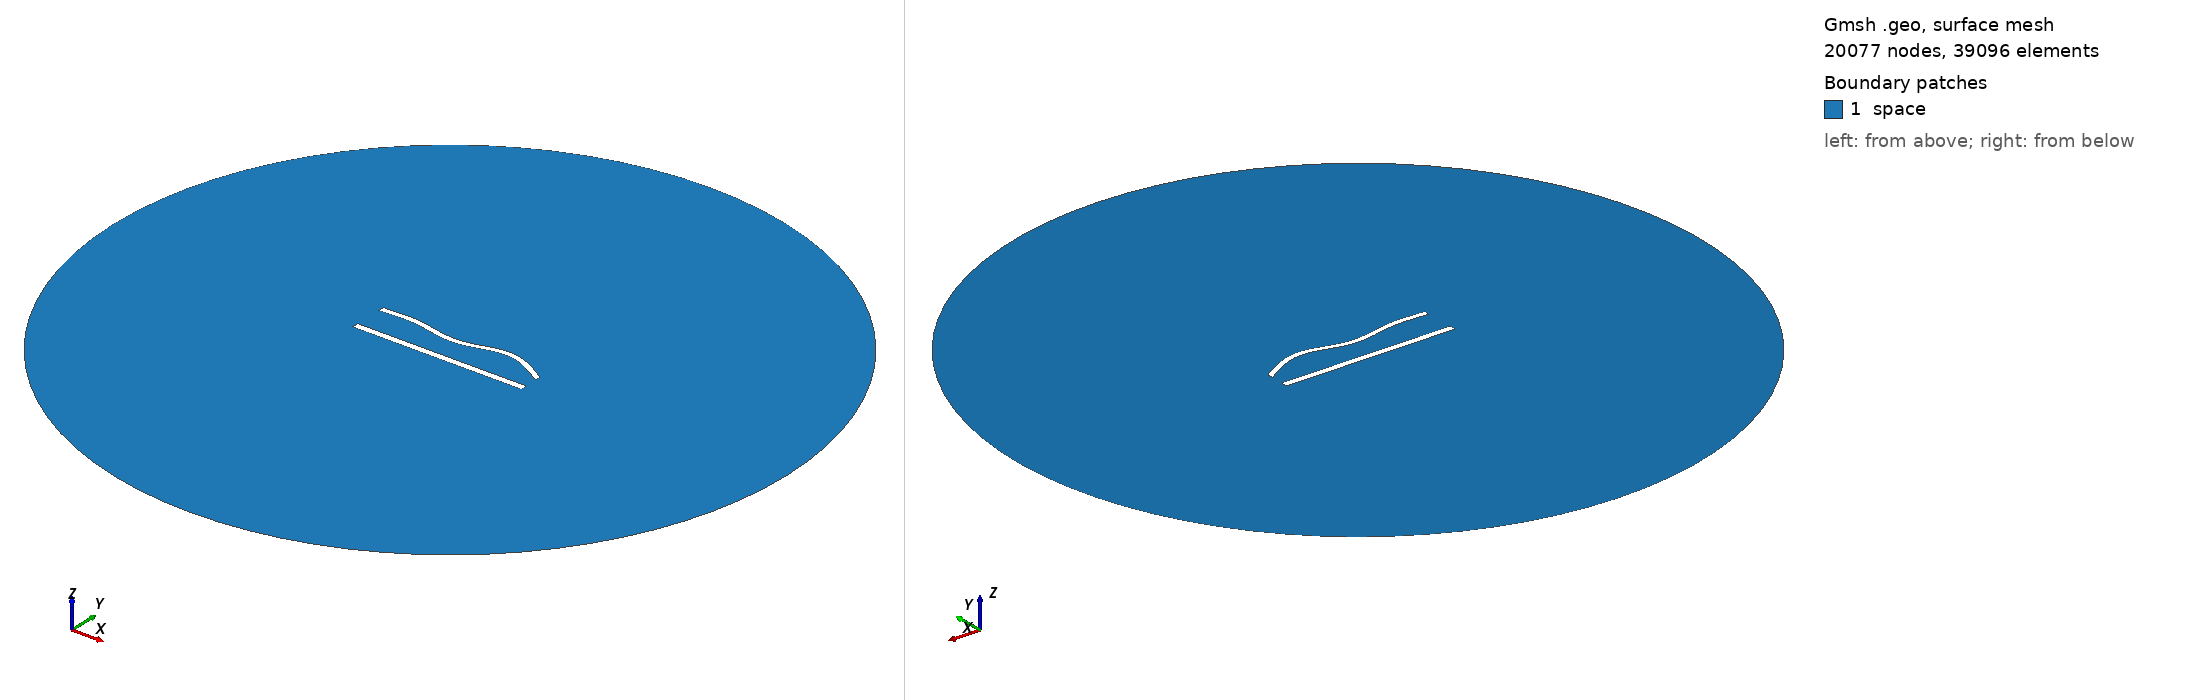

Gmsh geometry script, surface-meshed: 20077 nodes, 39096 surface elements. Boundary patches (legend numbers): 1 space. Left view from above one corner, right view from below the opposite corner. Legend entries are the model's physical surfaces. The drawing asked Gmsh for element sizes between 1% and 20% of the model's largest extent; the script's own settings can give other sizes.

=== 822.geo (drawn) ===
//---------------------------------------
// Geometry kernel
//---------------------------------------

SetFactory("OpenCASCADE");



//---------------------------------------
// Parameters of the geometry
//---------------------------------------

// Overetch of the upper plate
overetch = 0.25;

// Distance between the plates
distance = 20.0;

// Discretization over the x axis (for the deformation)
nx = 50; 

// Length of the plate
L = 100 - overetch; 

// Number of modes
n = 4; 

// 1st mode coefficient
coeff(1) = -1.5;
beta(1) = 0.596864 * 3.1415926535 / L;

// 2nd mode coefficient
coeff(2) = 0.0;
beta(2) = 1.49418 * 3.1415926535 / L;

// 3rd mode coefficient
coeff(3) = -1.5;
beta(3) = 2.50025 * 3.1415926535 / L;

// 4th mode coefficient
coeff(4) = 1.5;
beta(4) = 3.49999 * 3.1415926535 / L;



//---------------------------------------
// Upper plate (deformed rectangle)
//---------------------------------------

// Coordiantes of the upper plate
xmin = -50;
xmax = 50 - overetch;

// Height of the upper plate
yheight = 4 - 2 * overetch;

// Indexes of the points
UpperID[] = {};
LowerID[] = {};
LeftID[] = {};
RightID[] = {};

// Point index
p = 1;

// Horizontal edges
For i In {1:nx}
    x = xmin + (i-1)*(xmax - xmin)/(nx-1);

    y_bottom = distance / 2 + overetch;
    For j In {1:n}
        C = (Cosh(beta(j)*L) + Cos(beta(j)*L)) / (Sinh(beta(j)*L) + Sin(beta(j)*L));
        y_bottom  = y_bottom + coeff(j) * (Cosh(beta(j)*(x+50)) - Cos(beta(j)*(x+50)) - C * (Sinh(beta(j)*(x+50)) - Sin(beta(j)*(x+50))));
    EndFor

    y_top = y_bottom + yheight;

    Point(p) = {x, y_top, 0, 1.0};
    UpperID[i] = p;
    p = p + 1;

    Point(p) = {x, y_bottom, 0, 1.0};
    LowerID[i] = p;
    p = p + 1;
EndFor

// Create point lists
UpperPts[] = {}; LowerPts[] = {};
For i In {1:nx}
  UpperPts[] += {UpperID[i]};
  LowerPts[] += {LowerID[i]};
EndFor

// Build splines
Spline(1) = {UpperPts[]};
Spline(2) = {LowerPts[]};
Line(3) = {LowerPts[nx-1], UpperPts[nx-1]};
Line(4) = {LowerPts[0], UpperPts[0]};

// Build the plane surface
Curve Loop(1) = {2, 3, -1, -4};
Plane Surface(1) = {1};



//---------------------------------------
// Lower plate (rectangle)
//---------------------------------------

// Vertices
Point(1001) = {-50, -distance/2, 0, 1.0};
Point(1002) = { 50, -distance/2, 0, 1.0};
Point(1003) = { 50,  -distance/2 + 4, 0, 1.0};
Point(1004) = {-50,  -distance/2 + 4, 0, 1.0};

// Edges
Line(5) = {1001, 1002};
Line(6) = {1002, 1003};
Line(7) = {1003, 1004};
Line(8) = {1004, 1001};

// Plane surface
Line Loop(2) = {5, 6, 7, 8};
Plane Surface(2) = {2}; 



//---------------------------------------
// Outer (fictious) boundary
//---------------------------------------

// Points
Point(1005) = {0, 0, 0};       // Center
Point(1006) = {200, 0, 0};     // Start point
Point(1007) = {0, 200, 0};     // 90 degrees
Point(1008) = {-200, 0, 0};    // 180 degrees
Point(1009) = {0, -200, 0};    // 270 degrees

// Circle arcs (each needs start, center, end)
Circle(9) = {1006, 1005, 1007};
Circle(10) = {1007, 1005, 1008};
Circle(11) = {1008, 1005, 1009};
Circle(12) = {1009, 1005, 1006};

// Plane surface for the entire domain
Curve Loop(3) = {9, 10, 11, 12};
Surface(3) = {3};

// Subtract the plates from the whole domain to obtain the actual domain where we want to solve the equations
BooleanDifference{ Surface{3}; Delete; }{ Surface{1}; Surface{2}; Delete; }




//---------------------------------------
// Transfinite Lines/Curves
//---------------------------------------

// Set the number of points on the boundaries
r = 6;
d = 0.15;

// Plates
Transfinite Curve {1} = 50*r/4 Using Progression 1;
Transfinite Line {2} = 50*r Using Progression 1;
Transfinite Curve {3, 4} = 2*r Using Progression 1+d;
Transfinite Line {5} = 50*r/4 Using Progression 1;
Transfinite Line {7} = 50*r Using Progression 1;
Transfinite Line {6} = 2*r Using Progression 1-d;
Transfinite Line {8} = 2*r Using Progression 1+d;

// Outer boundary
Transfinite Line {9, 10, 11, 12} = 20 Using Progression 1;



//---------------------------------------
// Physical groups
//---------------------------------------                

// Physical curves (boundaries)
Physical Line("force_segment", 10) = {2};
Physical Line("upper_plate", 11) = {1, 3, 4};
Physical Line("lower_plate", 12) = {5, 6, 7, 8};
Physical Line("boundary", 20) = {9, 10, 11, 12};

// Physical Surfaces
Physical Surface("space", 30) = {3};



//---------------------------------------
// 6. Generate the Mesh
//---------------------------------------

// 2D mesh generation
Mesh 2;
